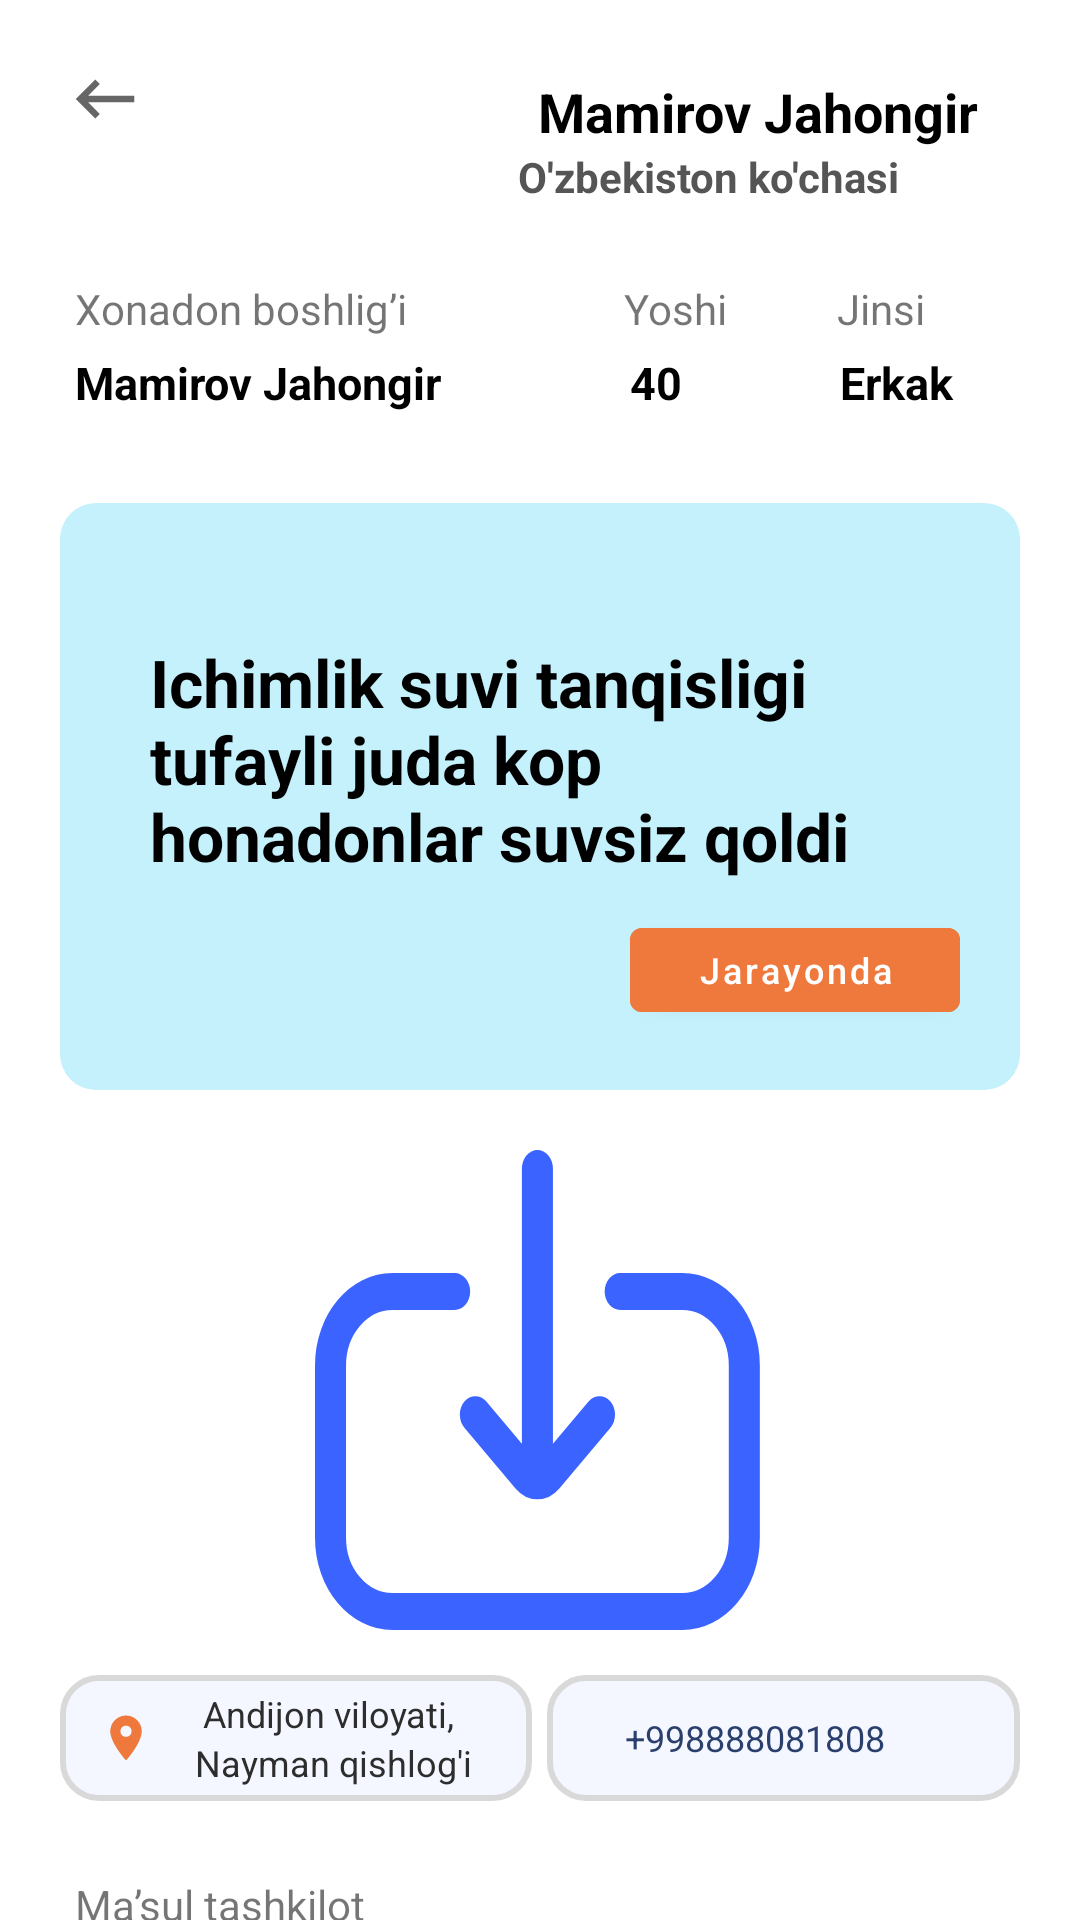

Here is an Android app screen rendered from its layout file. Give the layout XML and the strings, colors and styles it references.
<!-- AndroidManifest.xml: application theme Theme.MurojatAndijonApp -->
<!-- res/layout/fragment_detail.xml -->
<?xml version="1.0" encoding="utf-8"?>
<LinearLayout xmlns:android="http://schemas.android.com/apk/res/android"
    xmlns:tools="http://schemas.android.com/tools"
    android:layout_width="match_parent"
    android:layout_height="match_parent"
    android:orientation="vertical"
    tools:context=".main.fragment.detail.DetailFragment">

    <LinearLayout
        android:layout_width="match_parent"
        android:layout_height="wrap_content"
        android:orientation="horizontal">

        <ImageButton
            android:id="@+id/btnBack"
            android:layout_width="wrap_content"
            android:layout_height="wrap_content"
            android:layout_margin="10dp"
            android:backgroundTint="@color/white"
            android:src="@drawable/baseline_keyboard_backspace_24" />

        <LinearLayout
            android:layout_width="match_parent"
            android:layout_height="wrap_content"
            android:layout_marginTop="15dp"
            android:layout_marginEnd="20dp"
            android:gravity="end"
            android:orientation="vertical"
            android:padding="10dp">

            <TextView
                android:id="@+id/titleFullName"
                android:layout_width="wrap_content"
                android:layout_height="wrap_content"
                android:layout_marginEnd="4dp"
                android:text="Mamirov Jahongir"
                android:textColor="@color/black"
                android:textSize="18sp"
                android:textStyle="bold" />

            <TextView
                android:id="@+id/streetName"
                android:layout_width="wrap_content"
                android:layout_height="wrap_content"
                android:layout_marginEnd="30dp"
                android:text="O'zbekiston ko'chasi"
                android:textColor="#555555"
                android:textStyle="bold" />

        </LinearLayout>

    </LinearLayout>

    <LinearLayout
        android:layout_width="match_parent"
        android:layout_height="wrap_content"
        android:layout_marginHorizontal="20dp"
        android:layout_marginTop="10dp"
        android:orientation="horizontal"
        android:padding="5dp">

        <TextView
            android:layout_width="0dp"
            android:layout_height="wrap_content"
            android:layout_weight="3"
            android:text="Xonadon boshlig’i" />

        <TextView
            android:layout_width="0dp"
            android:layout_height="wrap_content"
            android:layout_marginStart="15dp"
            android:layout_weight="1"
            android:text="Yoshi" />

        <TextView
            android:layout_width="0dp"
            android:layout_height="wrap_content"
            android:layout_marginStart="15dp"
            android:layout_weight="1"
            android:text="Jinsi" />

    </LinearLayout>

    <LinearLayout
        android:layout_width="match_parent"
        android:layout_height="wrap_content"
        android:layout_marginHorizontal="25dp"
        android:orientation="horizontal">

        <TextView
            android:id="@+id/fullName"
            android:layout_width="0dp"
            android:layout_height="wrap_content"
            android:layout_weight="3"
            android:text="Mamirov Jahongir"
            android:textColor="@color/black"
            android:textSize="15sp"
            android:textStyle="bold" />

        <TextView
            android:id="@+id/young"
            android:layout_width="0dp"
            android:layout_height="wrap_content"
            android:layout_marginStart="20dp"
            android:layout_weight="1"
            android:text="40"
            android:textColor="@color/black"
            android:textSize="15sp"
            android:textStyle="bold" />

        <TextView
            android:id="@+id/gender"
            android:layout_width="0dp"
            android:layout_height="wrap_content"
            android:layout_marginStart="15dp"
            android:layout_weight="1"
            android:text="Erkak"
            android:textColor="@color/black"
            android:textSize="15sp"
            android:textStyle="bold" />

    </LinearLayout>

    <LinearLayout
        android:layout_width="match_parent"
        android:layout_height="wrap_content"
        android:layout_marginHorizontal="20dp"
        android:layout_marginTop="30dp"
        android:background="@drawable/linear_back"
        android:backgroundTint="#C5F1FC"
        android:orientation="vertical">

        <LinearLayout
            android:layout_width="match_parent"
            android:layout_height="wrap_content"
            android:layout_marginTop="15dp"
            android:orientation="vertical"
            android:padding="20dp">

            <TextView
                android:id="@+id/description"
                android:layout_width="match_parent"
                android:layout_height="wrap_content"
                android:padding="10dp"
                android:text="@string/m"
                android:textColor="@color/black"
                android:textSize="22sp"
                android:textStyle="bold" />

            <com.google.android.material.button.MaterialButton
                android:id="@+id/button"
                android:layout_width="110dp"
                android:layout_height="40dp"
                android:layout_gravity="end"
                android:backgroundTint="#EF793C"
                android:text="Jarayonda"
                android:textAllCaps="false"
                android:textSize="12sp" />

        </LinearLayout>

    </LinearLayout>

    <ImageView
        android:id="@+id/imageView"
        android:layout_width="150dp"
        android:layout_height="160dp"
        android:layout_gravity="center"
        android:layout_marginTop="20dp"
        android:scaleType="fitXY"
        android:src="@drawable/download" />

    <LinearLayout
        android:layout_width="match_parent"
        android:layout_height="wrap_content"
        android:layout_marginHorizontal="20dp"
        android:orientation="horizontal">

        <LinearLayout
            android:layout_width="0dp"
            android:layout_height="42dp"
            android:layout_marginTop="15dp"
            android:layout_weight="1"
            android:background="@drawable/shape"
            android:orientation="horizontal"
            android:padding="2dp">

            <androidx.appcompat.widget.AppCompatImageView
                android:id="@+id/aew"
                android:layout_width="wrap_content"
                android:layout_height="wrap_content"
                android:layout_gravity="center"
                android:layout_margin="5dp"
                android:backgroundTint="#F4F7FF"
                android:padding="5dp"
                android:src="@drawable/baseline_location_on_24" />

            <LinearLayout
                android:layout_width="wrap_content"
                android:layout_height="wrap_content"
                android:layout_gravity="center"
                android:orientation="vertical">

                <LinearLayout
                    android:layout_width="wrap_content"
                    android:layout_height="wrap_content"
                    android:layout_gravity="center"
                    android:orientation="horizontal">

                    <TextView
                        android:layout_width="wrap_content"
                        android:layout_height="wrap_content"
                        android:layout_gravity="center"
                        android:gravity="center"
                        android:text="Andijon viloyati, "
                        android:textColor="#2E2D2D"
                        android:textSize="12sp" />

                </LinearLayout>

                <LinearLayout
                    android:layout_width="wrap_content"
                    android:layout_height="wrap_content"
                    android:layout_gravity="center"
                    android:orientation="horizontal">

                    <TextView
                        android:id="@+id/street"
                        android:layout_width="wrap_content"
                        android:layout_height="match_parent"
                        android:layout_gravity="center"
                        android:gravity="center"
                        android:text=" Nayman qishlog'i "
                        android:textColor="#2E2D2D"
                        android:textSize="12sp" />

                </LinearLayout>

            </LinearLayout>

        </LinearLayout>

        <LinearLayout
            android:layout_width="0dp"
            android:layout_height="42dp"
            android:layout_marginStart="5dp"
            android:layout_marginTop="15dp"
            android:layout_weight="1"
            android:background="@drawable/shape"
            android:orientation="horizontal"
            android:padding="2dp">

            <ImageButton
                android:id="@+id/btnCall"
                android:layout_width="wrap_content"
                android:layout_height="wrap_content"
                android:layout_gravity="center"
                android:backgroundTint="#F4F7FF"
                android:src="@drawable/call" />

            <androidx.appcompat.widget.AppCompatTextView
                android:id="@+id/number"
                android:layout_width="match_parent"
                android:layout_height="wrap_content"
                android:layout_gravity="center"
                android:background="#F4F7FF"
                android:hint="+998888081808"
                android:textColorHint="#2B3F6C"
                android:textSize="12sp" />

        </LinearLayout>

    </LinearLayout>

    <TextView
        android:layout_width="wrap_content"
        android:layout_height="wrap_content"
        android:layout_marginStart="25dp"
        android:layout_marginTop="25dp"
        android:text="Ma’sul tashkilot" />

    <TextView
        android:layout_width="wrap_content"
        android:layout_height="wrap_content"
        android:layout_marginStart="25dp"
        android:text="Andijon  suv taminot tashkiloti"
        android:textColor="@color/black"
        android:textSize="17sp"
        android:textStyle="bold" />

</LinearLayout>
<!-- resources referenced by this layout -->
<resources>
  <color name="black">#FF000000</color>
  <color name="white">#FFFFFFFF</color>
  <!-- drawable baseline_keyboard_backspace_24 (drawable) -->
  <vector android:autoMirrored="true" android:height="26dp"
      android:tint="#666666" android:viewportHeight="24"
      android:viewportWidth="24" android:width="26dp" xmlns:android="http://schemas.android.com/apk/res/android">
      <path android:fillColor="@android:color/white" android:pathData="M21,11H6.83l3.58,-3.59L9,6l-6,6 6,6 1.41,-1.41L6.83,13H21z"/>
  </vector>
  <!-- drawable baseline_location_on_24 (drawable) -->
  <vector android:height="20dp" android:tint="#EF793C"
      android:viewportHeight="24" android:viewportWidth="24"
      android:width="20dp" xmlns:android="http://schemas.android.com/apk/res/android">
      <path android:fillColor="@android:color/white" android:pathData="M12,2C8.13,2 5,5.13 5,9c0,5.25 7,13 7,13s7,-7.75 7,-13c0,-3.87 -3.13,-7 -7,-7zM12,11.5c-1.38,0 -2.5,-1.12 -2.5,-2.5s1.12,-2.5 2.5,-2.5 2.5,1.12 2.5,2.5 -1.12,2.5 -2.5,2.5z"/>
  </vector>
  <!-- drawable download (drawable) -->
  <vector xmlns:android="http://schemas.android.com/apk/res/android"
      android:width="29dp"
      android:height="26dp"
      android:viewportWidth="29"
      android:viewportHeight="26">
    <path
        android:pathData="M9,7.667L5,7.667C2.791,7.667 1,9.458 1,11.667L1,21C1,23.209 2.791,25 5,25L23.667,25C25.876,25 27.667,23.209 27.667,21L27.667,11.667C27.667,9.458 25.876,7.667 23.667,7.667L19.667,7.667"
        android:strokeWidth="2"
        android:fillColor="#00000000"
        android:strokeColor="#3B63FF"
        android:strokeLineCap="round"/>
    <path
        android:pathData="M10.334,14.333L13.627,17.626C14.017,18.017 14.65,18.017 15.041,17.626L18.334,14.333"
        android:strokeWidth="2"
        android:fillColor="#00000000"
        android:strokeColor="#3B63FF"
        android:strokeLineCap="round"/>
    <path
        android:pathData="M14.333,17L14.333,1"
        android:strokeWidth="2"
        android:fillColor="#00000000"
        android:strokeColor="#3B63FF"
        android:strokeLineCap="round"/>
  </vector>
  <!-- drawable linear_back (drawable) -->
  <?xml version="1.0" encoding="utf-8"?>
  <shape xmlns:android="http://schemas.android.com/apk/res/android">
  
      <corners android:radius="12dp"/>
      <solid android:color="#3B63FF"/>
  
  </shape>
  <!-- drawable shape (drawable) -->
  <?xml version="1.0" encoding="utf-8"?>
  <shape xmlns:android="http://schemas.android.com/apk/res/android">
  
      <solid android:color="#F4F7FF"/>
      <corners android:radius="12dp"/>
      <stroke android:width="2dp" android:color="#D9D9D9"/>
  
  </shape>
  <string name="m">Ichimlik suvi tanqisligi tufayli juda kop honadonlar suvsiz qoldi</string>
  <style name="Theme.MurojatAndijonApp" parent="Theme.MaterialComponents.DayNight.DarkActionBar">
          
          <item name="colorPrimary">@color/purple_500</item>
          <item name="colorPrimaryVariant">@color/purple_700</item>
          <item name="colorOnPrimary">@color/white</item>
          
          <item name="colorSecondary">@color/teal_200</item>
          <item name="colorSecondaryVariant">@color/teal_700</item>
          <item name="colorOnSecondary">@color/black</item>
          
          <item name="android:statusBarColor">?attr/colorPrimaryVariant</item>
          
      </style>
  <color name="purple_500">#FF6200EE</color>
  <color name="purple_700">#FF3700B3</color>
  <color name="teal_200">#FF03DAC5</color>
  <color name="teal_700">#FF018786</color>
</resources>
